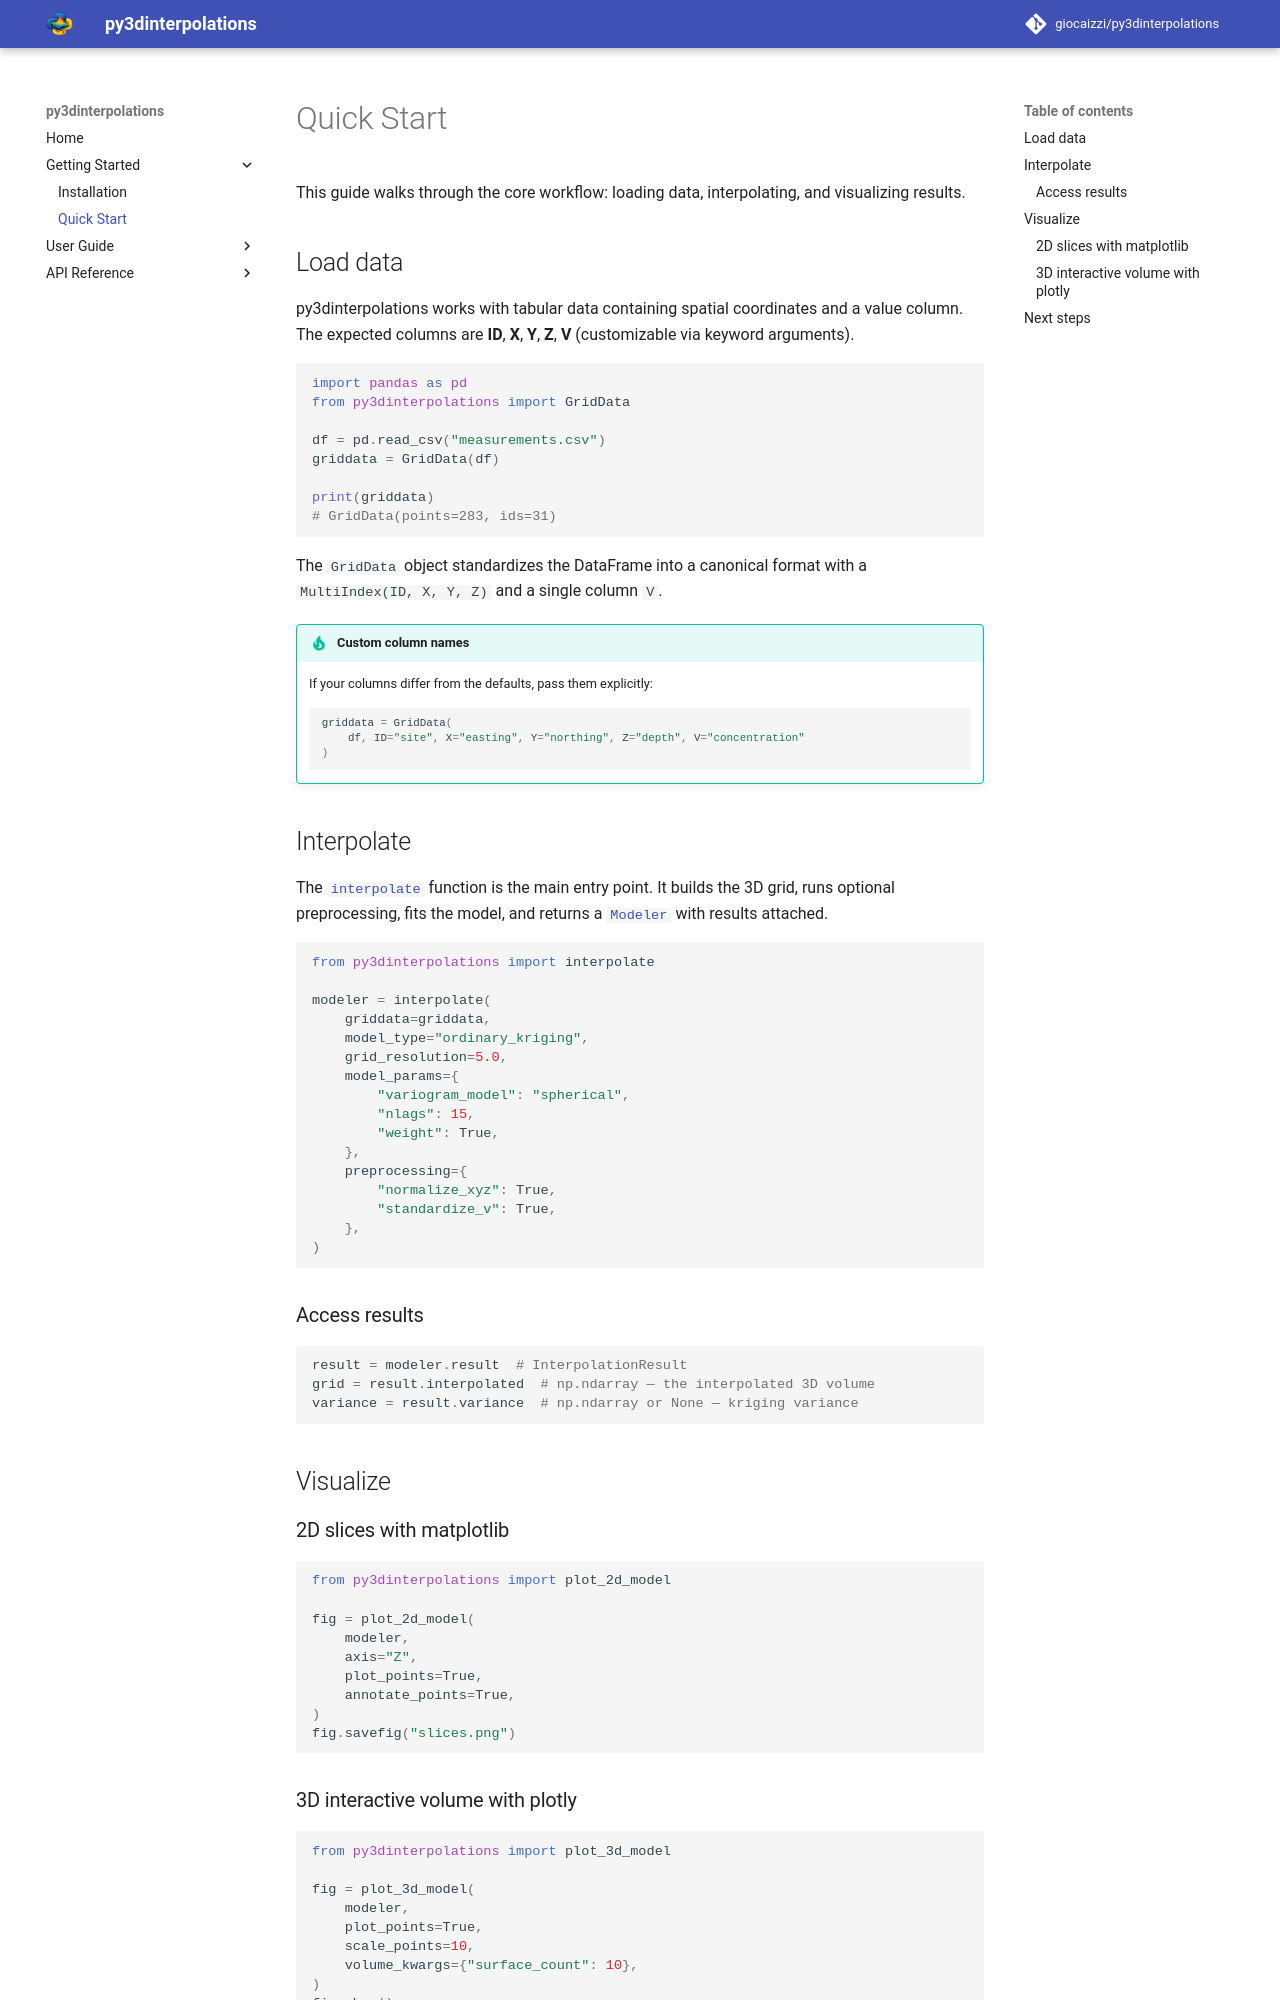

repository: giocaizzi/py3dinterpolations · page: getting-started/quickstart/index.html · generator: mkdocs

# Quick Start

This guide walks through the core workflow: loading data, interpolating, and visualizing results.

## Load data

py3dinterpolations works with tabular data containing spatial coordinates and a value column.
The expected columns are **ID**, **X**, **Y**, **Z**, **V** (customizable via keyword arguments).

```python
import pandas as pd
from py3dinterpolations import GridData

df = pd.read_csv("measurements.csv")
griddata = GridData(df)

print(griddata)
# GridData(points=283, ids=31)
```

The `GridData` object standardizes the DataFrame into a canonical format with a
`MultiIndex(ID, X, Y, Z)` and a single column `V`.

!!! tip "Custom column names"
    If your columns differ from the defaults, pass them explicitly:

    ```python
    griddata = GridData(
        df, ID="site", X="easting", Y="northing", Z="depth", V="concentration"
    )
    ```

## Interpolate

The [`interpolate`][py3dinterpolations.interpolate] function is the main entry point.
It builds the 3D grid, runs optional preprocessing, fits the model, and returns a
[`Modeler`][py3dinterpolations.modelling.modeler.Modeler] with results attached.

```python
from py3dinterpolations import interpolate

modeler = interpolate(
    griddata=griddata,
    model_type="ordinary_kriging",
    grid_resolution=5.0,
    model_params={
        "variogram_model": "spherical",
        "nlags": 15,
        "weight": True,
    },
    preprocessing={
        "normalize_xyz": True,
        "standardize_v": True,
    },
)
```

### Access results

```python
result = modeler.result  # InterpolationResult
grid = result.interpolated  # np.ndarray — the interpolated 3D volume
variance = result.variance  # np.ndarray or None — kriging variance
```

## Visualize

### 2D slices with matplotlib

```python
from py3dinterpolations import plot_2d_model

fig = plot_2d_model(
    modeler,
    axis="Z",
    plot_points=True,
    annotate_points=True,
)
fig.savefig("slices.png")
```
